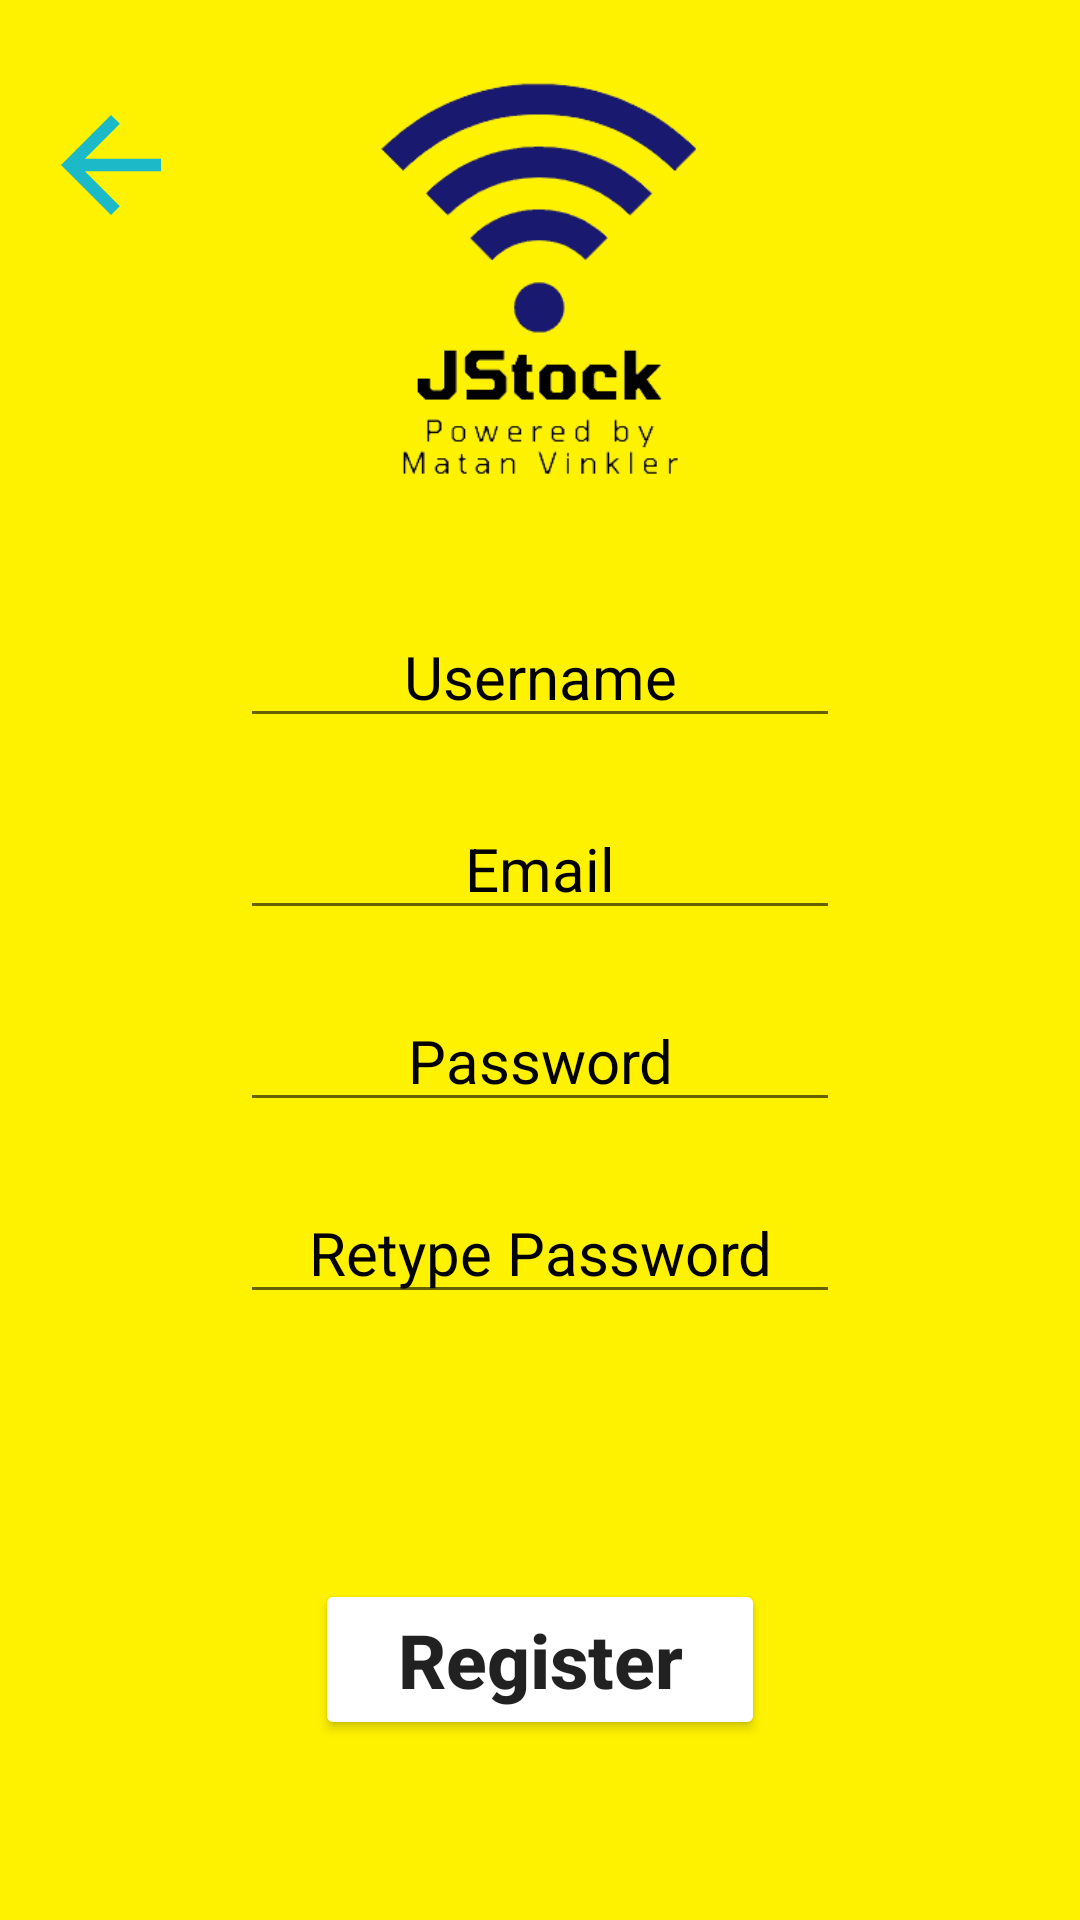

Produce the Android XML layout that renders to this screen, including the resource entries it uses.
<!-- AndroidManifest.xml: activity theme Theme.AppCompat.DayNight.NoActionBar -->
<!-- res/layout/activity_register.xml -->
<?xml version="1.0" encoding="utf-8"?>
<RelativeLayout xmlns:android="http://schemas.android.com/apk/res/android"
    xmlns:app="http://schemas.android.com/apk/res-auto"
    xmlns:tools="http://schemas.android.com/tools"
    android:layout_width="match_parent"
    android:layout_height="match_parent"
    tools:context=".RegisterActivity"
    android:background="#FFF200">

    <ImageView
        android:layout_width="150dp"
        android:layout_height="150dp"
        android:src="@drawable/logo"
        android:layout_alignParentTop="true"
        android:layout_centerInParent="true"
        android:layout_marginTop="20dp"/>

    <ImageButton
        android:id="@+id/btn_back"
        android:layout_width="wrap_content"
        android:layout_height="wrap_content"
        android:src="@drawable/ic_back"
        android:backgroundTint="#FFF200"
        android:layout_alignParentTop="true"
        android:layout_alignParentLeft="true"
        android:layout_marginTop="20dp"/>

    <LinearLayout
        android:layout_width="wrap_content"
        android:layout_height="wrap_content"
        android:layout_centerInParent="true"
        android:orientation="vertical"
        android:gravity="center">

        <EditText
            android:id="@+id/edt_username"
            android:layout_width="200dp"
            android:layout_height="wrap_content"
            android:hint="Username"
            android:textColor="@color/black"
            android:textColorHint="@color/black"
            android:gravity="center_horizontal"
            android:textSize="20sp"/>

        <EditText
            android:id="@+id/edt_email"
            android:layout_width="200dp"
            android:layout_height="wrap_content"
            android:hint="Email"
            android:inputType="textEmailAddress"
            android:layout_marginTop="20dp"
            android:textColor="@color/black"
            android:textColorHint="@color/black"
            android:gravity="center_horizontal"
            android:textSize="20sp"/>

        <EditText
            android:id="@+id/edt_password"
            android:layout_width="200dp"
            android:layout_height="wrap_content"
            android:hint="Password"
            android:inputType="textPassword"
            android:layout_marginTop="20dp"
            android:textColor="@color/black"
            android:textColorHint="@color/black"
            android:gravity="center_horizontal"
            android:textSize="20sp"/>

        <EditText
            android:id="@+id/edt_password2"
            android:layout_width="200dp"
            android:layout_height="wrap_content"
            android:hint="Retype Password"
            android:inputType="textPassword"
            android:layout_marginTop="20dp"
            android:textColor="@color/black"
            android:textColorHint="@color/black"
            android:gravity="center_horizontal"
            android:textSize="20sp"/>
    </LinearLayout>

    <Button
        android:id="@+id/btn_register"
        android:layout_width="150dp"
        android:layout_height="wrap_content"
        android:layout_centerInParent="true"
        android:layout_alignParentBottom="true"
        android:layout_marginBottom="60dp"
        android:text="Register"
        android:textSize="25sp"
        android:textStyle="bold"
        android:textAllCaps="false"
        android:backgroundTint="@color/white"/>

</RelativeLayout>
<!-- resources referenced by this layout -->
<resources>
  <!-- drawable ic_back (drawable) -->
  <vector android:height="50dp" android:tint="#1CBAC8"
      android:viewportHeight="24" android:viewportWidth="24"
      android:width="50dp" xmlns:android="http://schemas.android.com/apk/res/android">
      <path android:fillColor="@android:color/white" android:pathData="M20,11H7.83l5.59,-5.59L12,4l-8,8 8,8 1.41,-1.41L7.83,13H20v-2z"/>
  </vector>
  <!-- drawable logo: png bitmap (drawable-v24, 11945 bytes) -->
  <!-- not gathered from this repository: default colours our renderer supplied (Android Studio template values) -->
  <color name="black">#FF000000</color>
  <color name="white">#FFFFFFFF</color>
</resources>
